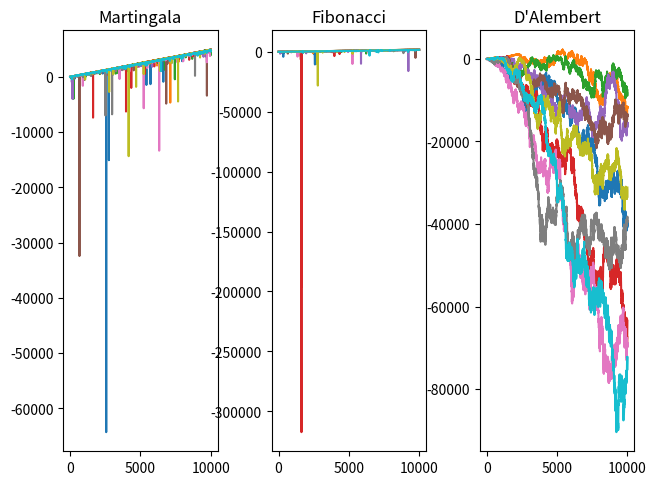
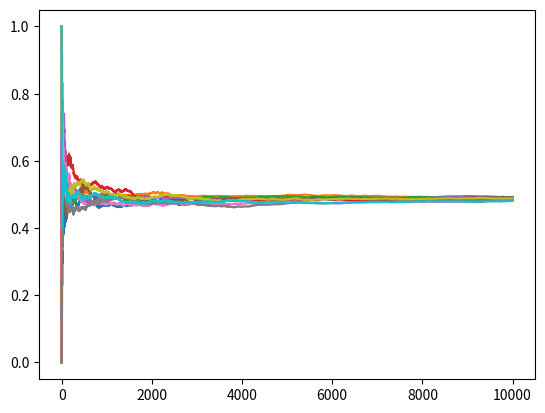
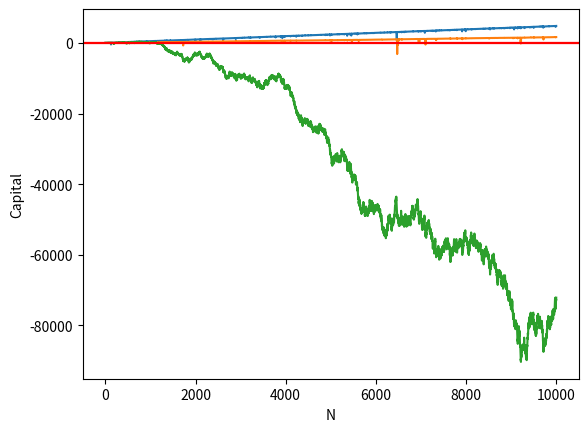
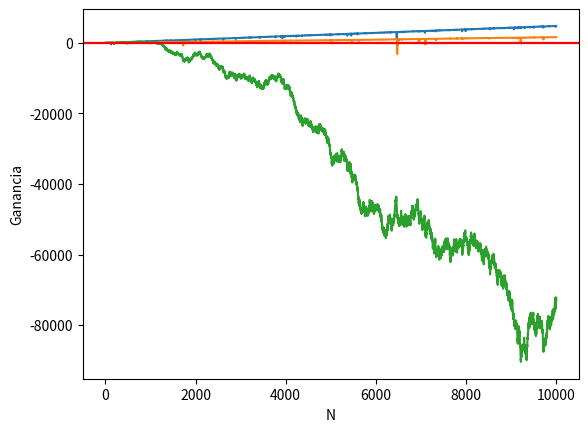
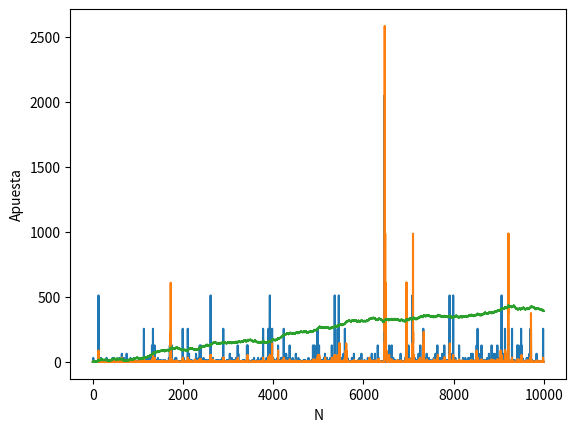
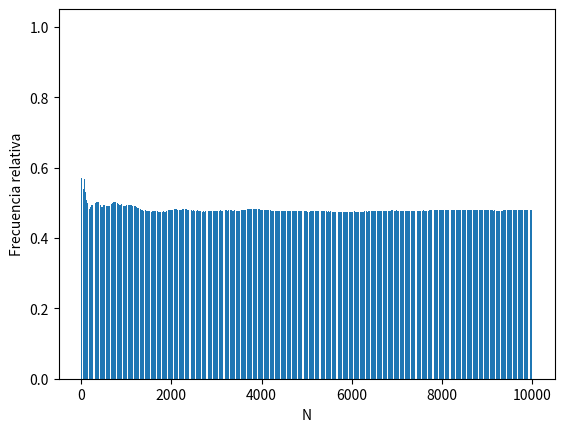

Recreate these plots in Python, in order.
import matplotlib.pyplot as plt
import random
import numpy as np 

CANT_REPETICIONES = 10000
CANT_CORRIDAS = 10
APUESTA_INICIAL = 1
CAPITAL_INICIAL = 50

frecuencias = []
gananciasMartingala = []
gananciasFibonacci = []
gananciasDAlembert = []

def Fibonacci(n):
    if n == 1:
        return 0
    elif n == 2:
        return 1
    else:
        return Fibonacci(n-1)+Fibonacci(n-2)


posibilidades = []
for i in range(37):
    posibilidades.append(i)


for i in range(CANT_CORRIDAS):

    corrida = []
    cantApuestasFavorables = 0
    frecuentaRelativaAF = []

    capitalDAlembert = [CAPITAL_INICIAL]
    gananciaDAlembert = [0]
    apuestaDAlembert = [APUESTA_INICIAL]

    capitalMartingala = [CAPITAL_INICIAL]
    gananciaMartingala = [0]
    apuestaMartingala = [APUESTA_INICIAL]

    capitalFibonacci = [CAPITAL_INICIAL]
    gananciaFibonacci = [0]
    apuestaFibonacci = [APUESTA_INICIAL]
    posicionFibonacci = 2

    for i in range(CANT_REPETICIONES):
        corrida.append(random.choice(posibilidades))
        if (corrida[i] % 2 == 1):

            cantApuestasFavorables += 1

            #MARTINGALA
            gananciaMartingala.append(gananciaMartingala[i] + apuestaMartingala[i])
            capitalMartingala.append(capitalMartingala[i] + apuestaMartingala[i])
            apuestaMartingala.append(APUESTA_INICIAL)

            #FIBONACCI
            gananciaFibonacci.append(gananciaFibonacci[i] + apuestaFibonacci[i])
            capitalFibonacci.append(capitalFibonacci[i] + apuestaFibonacci[i])
            posicionFibonacci -= 2
            if posicionFibonacci < 2:
                posicionFibonacci = 2
            apuestaFibonacci.append(Fibonacci(posicionFibonacci))
            
            #DALAMBERT
            gananciaDAlembert.append(gananciaDAlembert[i] + apuestaDAlembert[i])
            capitalDAlembert.append(capitalDAlembert[i] + apuestaDAlembert[i])
            if apuestaDAlembert[i] == 1:    
                apuestaDAlembert.append(apuestaDAlembert[i])
            else:
                apuestaDAlembert.append(apuestaDAlembert[i]-1)

        else:

            #MARTINGALA
            gananciaMartingala.append(gananciaMartingala[i] - apuestaMartingala[i])
            capitalMartingala.append(capitalMartingala[i] - apuestaMartingala[i])
            apuestaMartingala.append(apuestaMartingala[i]*2)

            #FIBONACCI
            gananciaFibonacci.append(gananciaFibonacci[i] - apuestaFibonacci[i])
            capitalFibonacci.append(capitalFibonacci[i] - apuestaFibonacci[i])
            posicionFibonacci += 1
            apuestaFibonacci.append(Fibonacci(posicionFibonacci))
            
            #DALAMBERT
            gananciaDAlembert.append(gananciaDAlembert[i] - apuestaDAlembert[i])
            capitalDAlembert.append(capitalDAlembert[i] - apuestaDAlembert[i])
            apuestaDAlembert.append(apuestaDAlembert[i]+1)

        frecuentaRelativaAF.append(cantApuestasFavorables / (i+1))

    frecuencias.append(frecuentaRelativaAF)
    gananciasMartingala.append(gananciaMartingala)
    gananciasFibonacci.append(gananciaFibonacci)
    gananciasDAlembert.append(gananciaDAlembert)
        

figGanancias, axGanancias = plt.subplots(ncols = 3)
figGanancias.tight_layout()
axGanancias[0].set_title("Martingala")
axGanancias[1].set_title("Fibonacci")
axGanancias[2].set_title("D'Alembert")
for i in range(CANT_CORRIDAS):
    axGanancias[0].plot(gananciasMartingala[i])
    axGanancias[1].plot(gananciasFibonacci[i])
    axGanancias[2].plot(gananciasDAlembert[i])

figfrecuencia, axfrecuencia = plt.subplots()
for i in range(CANT_CORRIDAS):
    axfrecuencia.plot(frecuencias[i])



#MARTINGALA
plt.figure(num='Capital')
plt.xlabel('N')
plt.ylabel('Capital')
plt.plot(capitalMartingala)
plt.axhline(CAPITAL_INICIAL,color='red',ls='solid')

plt.figure(num='Ganancia')
plt.xlabel('N')
plt.ylabel('Ganancia')
plt.plot(gananciaMartingala)
plt.axhline(0,color='red',ls='solid')

plt.figure(num='Apuesta')
plt.xlabel('N')
plt.ylabel('Apuesta')
plt.plot(apuestaMartingala)


#FIBONACCI
plt.figure(num='Capital')
plt.xlabel('N')
plt.ylabel('Capital')
plt.plot(capitalFibonacci)
plt.axhline(CAPITAL_INICIAL,color='red',ls='solid')

plt.figure(num='Ganancia')
plt.xlabel('N')
plt.ylabel('Ganancia')
plt.plot(gananciaFibonacci)
plt.axhline(0,color='red',ls='solid')

plt.figure(num='Apuesta')
plt.xlabel('N')
plt.ylabel('Apuesta')
plt.plot(apuestaFibonacci)


#DALEMERT
plt.figure(num='Capital')
plt.xlabel('N')
plt.ylabel('Capital')
plt.plot(capitalDAlembert)
plt.axhline(CAPITAL_INICIAL,color='red',ls='solid')

plt.figure(num='Ganancia')
plt.xlabel('N')
plt.ylabel('Ganancia')
plt.plot(gananciaDAlembert)
plt.axhline(0,color='red',ls='solid')

plt.figure(num='Apuesta')
plt.xlabel('N')
plt.ylabel('Apuesta')
plt.plot(apuestaDAlembert)



plt.figure(num='Frecuencia relativa')
plt.xlabel('N')
plt.ylabel('Frecuencia relativa')
plt.bar(range(len(frecuentaRelativaAF)),frecuentaRelativaAF)



plt.show()